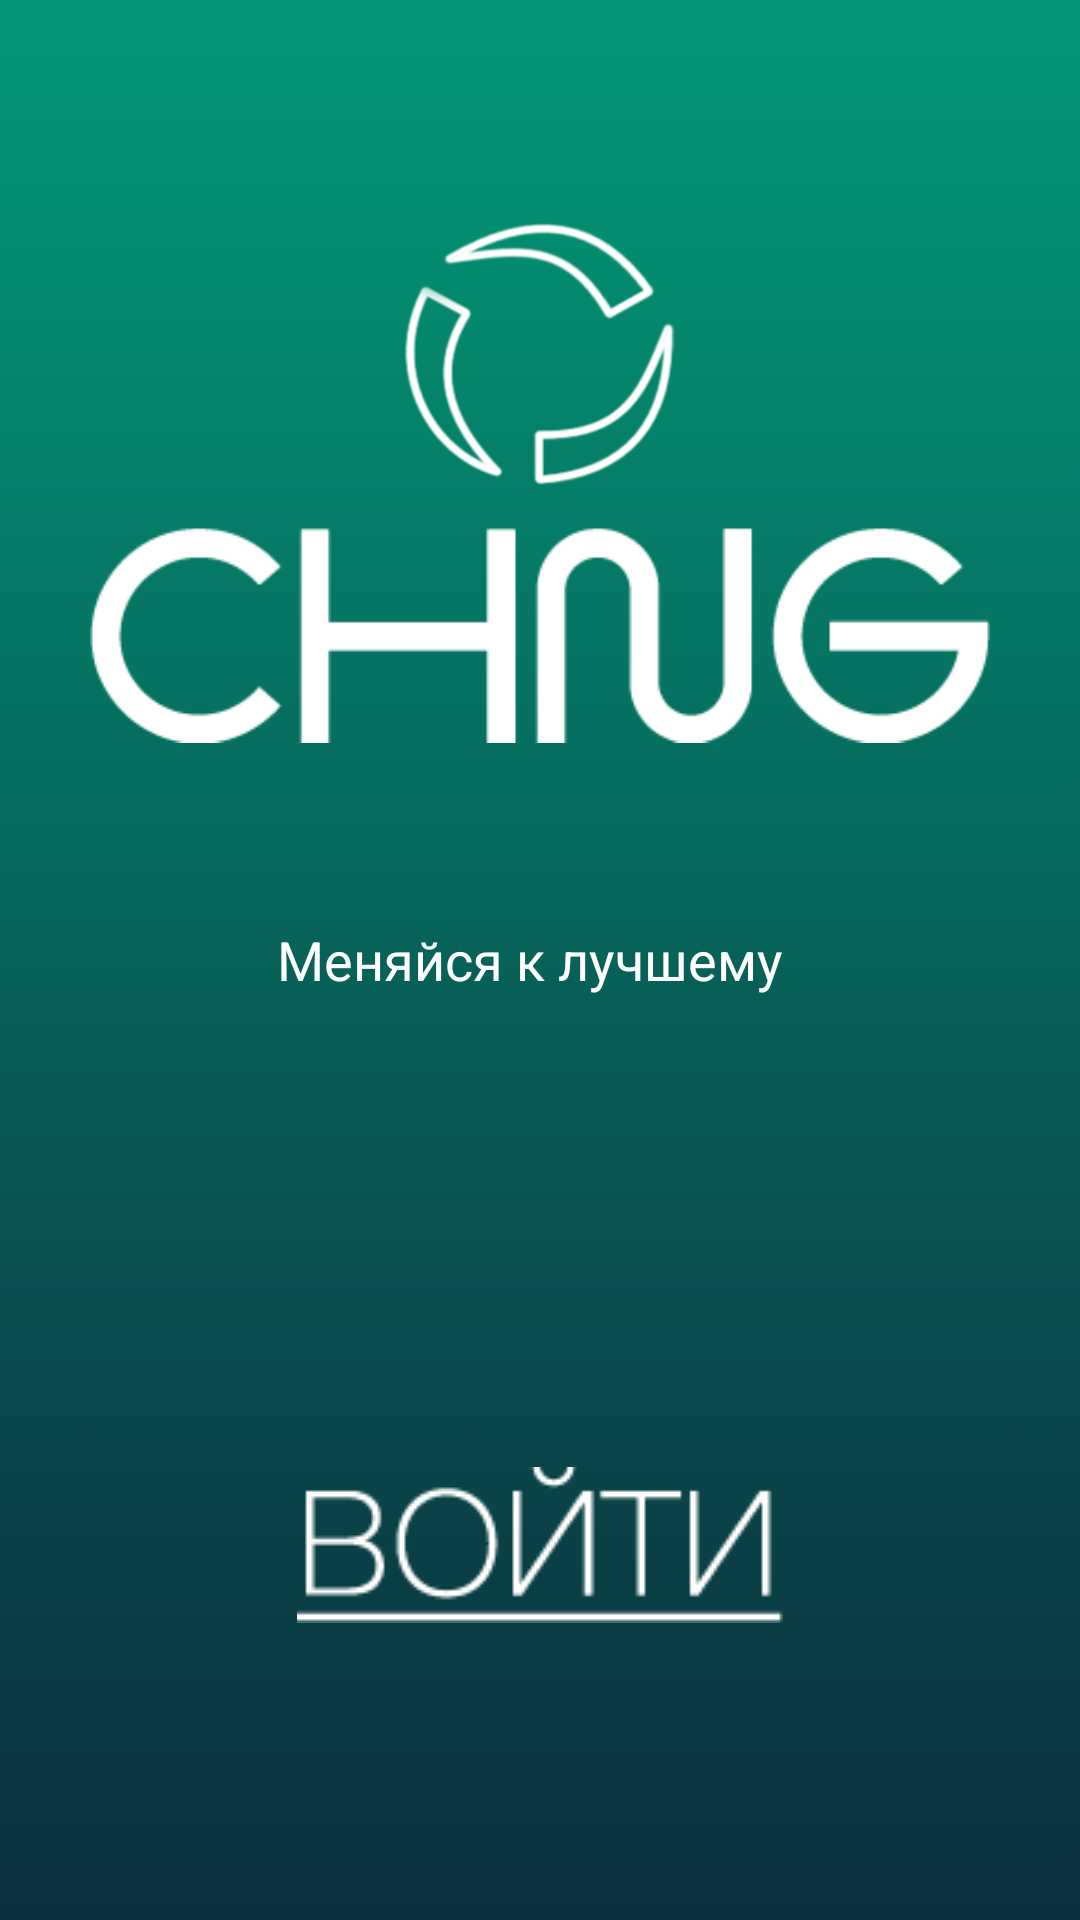

Write the Android layout XML for this screen, with the resource values it uses.
<!-- AndroidManifest.xml: application theme AppTheme -->
<!-- res/layout/activity_main.xml -->
<?xml version="1.0" encoding="utf-8"?>
<RelativeLayout xmlns:android="http://schemas.android.com/apk/res/android"
    xmlns:tools="http://schemas.android.com/tools"
    android:layout_width="match_parent"
    android:layout_height="match_parent"
    android:paddingBottom="@dimen/activity_vertical_margin"
    android:paddingLeft="@dimen/activity_horizontal_margin"
    android:paddingRight="@dimen/activity_horizontal_margin"
    android:paddingTop="@dimen/activity_vertical_margin"
    tools:context="chnginc.com.chng.MainActivity"
    android:background="@drawable/background">

    <ImageView
        android:layout_width="90dp"
        android:layout_height="90dp"
        android:id="@+id/imageView"
        android:layout_alignParentTop="true"
        android:layout_centerHorizontal="true"
        android:layout_marginTop="73dp"
        android:src="@drawable/logo" />

    <TextView
        android:layout_width="wrap_content"
        android:layout_height="wrap_content"
        android:textAppearance="?android:attr/textAppearanceMedium"
        android:text="Меняйся к лучшему"
        android:id="@+id/textView"
        android:textColor="@color/abc_primary_text_material_dark"
        android:layout_centerVertical="true"
        android:layout_alignEnd="@+id/logButton" />

    <Button
        android:layout_width="wrap_content"
        android:layout_height="wrap_content"
        android:id="@+id/logButton"
        android:layout_marginBottom="99dp"
        android:background="@drawable/voyti"
        android:layout_alignParentBottom="true"
        android:layout_centerHorizontal="true" />

    <ImageView
        android:layout_width="300dp"
        android:layout_height="wrap_content"
        android:id="@+id/imageView2"
        android:src="@drawable/chng"
        android:layout_below="@+id/imageView"
        android:layout_centerHorizontal="true" />
</RelativeLayout>
<!-- resources referenced by this layout -->
<resources>
  <!-- drawable background: png bitmap (drawable-mdpi, 581366 bytes) -->
  <!-- drawable chng: png bitmap (drawable-mdpi, 4409 bytes) -->
  <!-- drawable logo: png bitmap (drawable-mdpi, 21440 bytes) -->
  <!-- drawable voyti: png bitmap (drawable-mdpi, 2083 bytes) -->
  <style name="AppTheme" parent="Theme.AppCompat.Light.NoActionBar">
          
      </style>
</resources>
